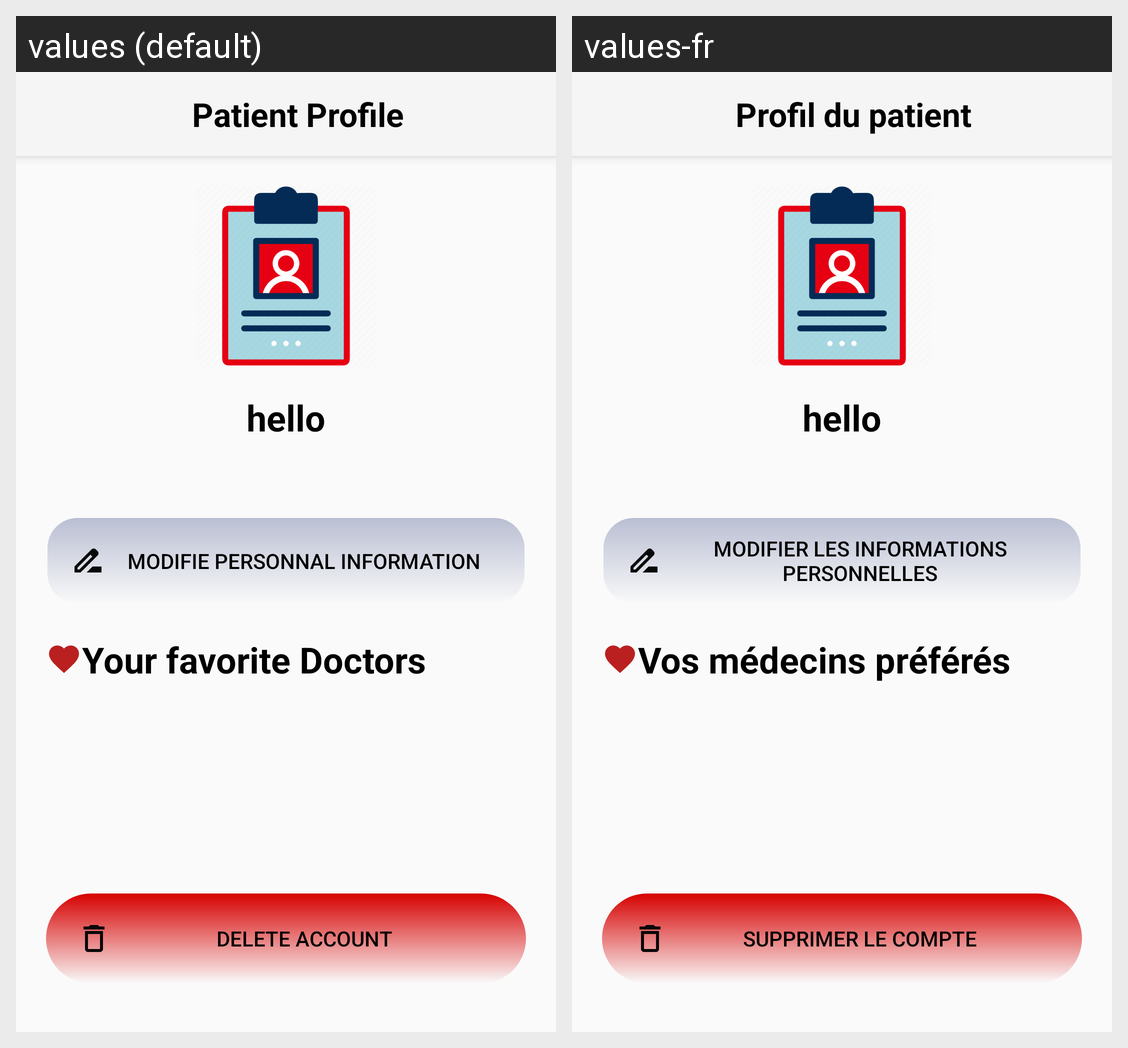

This grid shows one Android layout under two languages. Give, for every string resource on the screen, its name, the default text and each shown locale's text.
Android screen res/layout/activity_user_profile.xml rendered under 2 locales, left to right: values (default), values-fr. Device: Nexus 5 (rendered at 1080×1920; each locale shown at half size, 540×960, under a caption strip naming it); theme Theme.MedicProject.
Strings drawn on this screen, with the default value and each locale's value (text and hints the layout hard-codes, and strings that could not be matched under every locale, appear in the picture but are not listed):

patient_profile
  values: Patient Profile
  values-fr: Profil du patient

modifie_personnal_information
  values: Modifie personnal information
  values-fr: Modifier les informations personnelles

your_favorite_doctors
  values: Your favorite Doctors
  values-fr: Vos médecins préférés

delete_account
  values: delete account
  values-fr: Supprimer le compte
